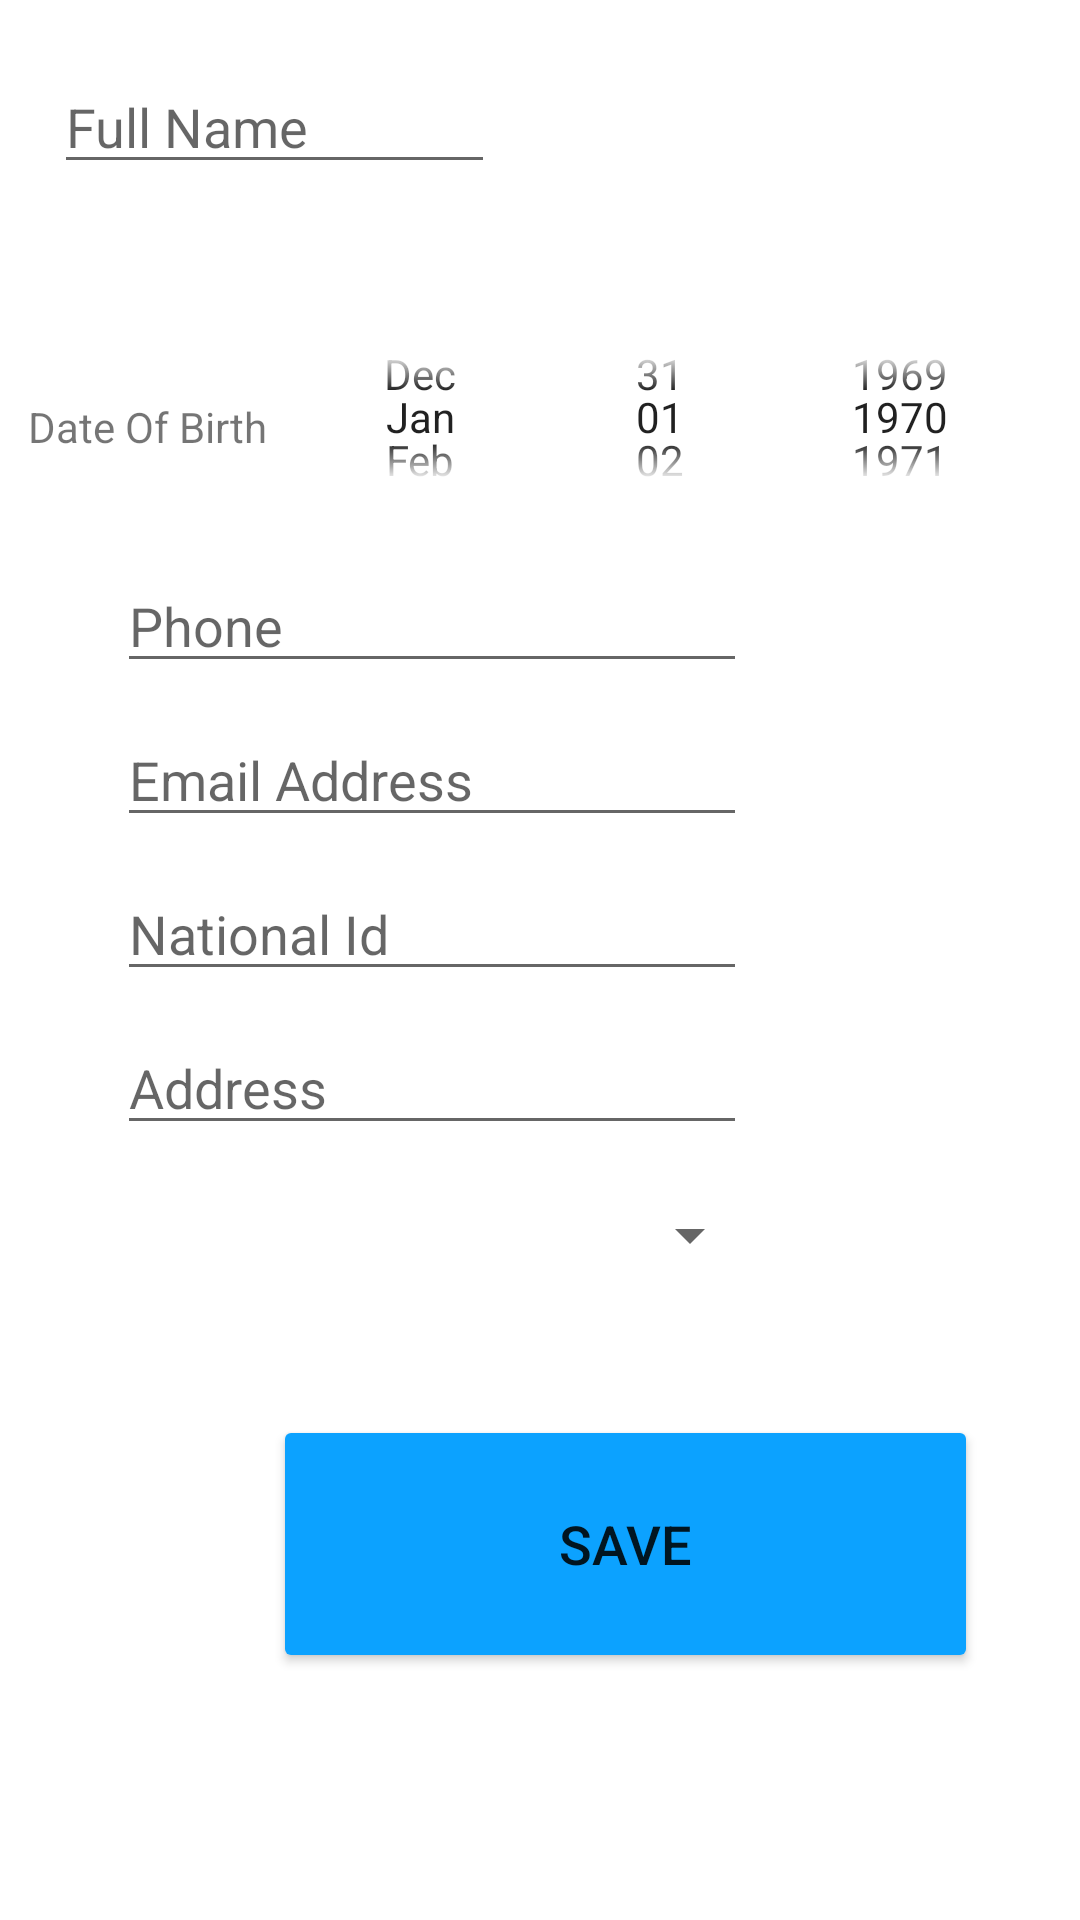

Reconstruct the res/layout file that produces this screen, plus the resources it refers to.
<!-- AndroidManifest.xml: application theme Theme.MobileAssigment2 -->
<!-- res/layout/activity_edit_teacher.xml -->
<?xml version="1.0" encoding="utf-8"?>
<RelativeLayout xmlns:android="http://schemas.android.com/apk/res/android"
    xmlns:app="http://schemas.android.com/apk/res-auto"
    xmlns:tools="http://schemas.android.com/tools"
    android:layout_width="match_parent"
    android:layout_height="match_parent"
    tools:context=".activities.teacher.EditTeacherActivity">

    <EditText
        android:id="@+id/editTextFullNameTeacherEdt"
        android:layout_width="147dp"
        android:layout_height="wrap_content"
        android:layout_alignParentStart="true"
        android:layout_alignParentLeft="true"
        android:layout_alignParentTop="true"
        android:layout_marginStart="18dp"
        android:layout_marginLeft="18dp"
        android:layout_marginTop="20dp"
        android:ems="10"
        android:hint="Full Name"
        android:inputType="textPersonName" />

    <DatePicker
        android:id="@+id/datePickerTeacherEdt"
        android:layout_width="wrap_content"
        android:layout_height="75dp"
        android:layout_below="@+id/editTextFullNameTeacherEdt"
        android:layout_alignParentEnd="true"
        android:layout_alignParentRight="true"
        android:layout_marginTop="40dp"
        android:layout_marginEnd="12dp"
        android:layout_marginRight="12dp"
        android:calendarViewShown="false"
        android:datePickerMode="spinner"
        android:spinnersShown="true" />

    <TextView
        android:id="@+id/textView2TeacherEdt"
        android:layout_width="98dp"
        android:layout_height="50dp"
        android:layout_below="@+id/editTextFullNameTeacherEdt"
        android:layout_marginTop="56dp"
        android:layout_marginEnd="37dp"
        android:layout_marginRight="37dp"
        android:layout_toStartOf="@+id/datePicker"
        android:layout_toLeftOf="@+id/datePicker"
        android:gravity="center"
        android:text="Date Of Birth" />

    <EditText
        android:id="@+id/editTextPhoneTeacherEdt"
        android:layout_width="wrap_content"
        android:layout_height="wrap_content"
        android:layout_below="@+id/datePickerTeacherEdt"
        android:layout_alignParentStart="true"
        android:layout_alignParentLeft="true"
        android:layout_marginStart="39dp"
        android:layout_marginLeft="39dp"
        android:layout_marginTop="10dp"
        android:ems="10"
        android:hint="Phone"
        android:inputType="phone" />

    <EditText
        android:id="@+id/editTextNationalNumberTeacherEdt"
        android:layout_width="wrap_content"
        android:layout_height="wrap_content"
        android:layout_below="@+id/editTextEmailAddressTeacherEdt"
        android:layout_alignParentStart="true"
        android:layout_alignParentLeft="true"
        android:layout_marginStart="39dp"
        android:layout_marginLeft="39dp"
        android:layout_marginTop="10dp"
        android:ems="10"
        android:hint="National Id"
        android:inputType="number" />

    <EditText
        android:id="@+id/editTextEmailAddressTeacherEdt"
        android:layout_width="wrap_content"
        android:layout_height="wrap_content"
        android:layout_below="@+id/editTextPhoneTeacherEdt"
        android:layout_alignParentStart="true"
        android:layout_alignParentLeft="true"
        android:layout_marginStart="39dp"
        android:layout_marginLeft="39dp"
        android:layout_marginTop="10dp"
        android:ems="10"
        android:hint="Email Address"
        android:inputType="textEmailAddress" />

    <EditText
        android:id="@+id/editTextAddressTeacherEdt"
        android:layout_width="wrap_content"
        android:layout_height="wrap_content"
        android:layout_below="@+id/editTextNationalNumberTeacherEdt"
        android:layout_alignParentStart="true"
        android:layout_alignParentLeft="true"
        android:layout_marginStart="39dp"
        android:layout_marginLeft="39dp"
        android:layout_marginTop="10dp"
        android:ems="10"
        android:hint="Address"
        android:inputType="textPostalAddress" />

    <Spinner
        android:id="@+id/classSpinnerTeacherEdt"
        android:layout_width="215dp"
        android:layout_height="40dp"
        android:layout_below="@+id/editTextAddressTeacherEdt"
        android:layout_alignParentStart="true"
        android:layout_alignParentLeft="true"
        android:layout_marginStart="39dp"
        android:layout_marginLeft="39dp"
        android:layout_marginTop="10dp" />

    <Button
        android:id="@+id/buttonTeacherEdt"
        android:layout_width="235dp"
        android:layout_height="86dp"
        android:layout_below="@+id/classSpinnerTeacherEdt"
        android:layout_alignParentStart="true"
        android:layout_alignParentLeft="true"
        android:layout_marginStart="91dp"
        android:layout_marginLeft="91dp"
        android:layout_marginTop="40dp"
        android:onClick="editTeacher"
        android:text="Save"
        android:textSize="18sp"
        app:backgroundTint="@color/student_blue1" />

</RelativeLayout>
<!-- resources referenced by this layout -->
<resources>
  <color name="student_blue1">#0CA2FF</color>
  <style name="Theme.MobileAssigment2" parent="Theme.MaterialComponents.DayNight.DarkActionBar">
          
          <item name="colorPrimary">@color/purple_500</item>
          <item name="colorPrimaryVariant">@color/purple_700</item>
          <item name="colorOnPrimary">@color/white</item>
          
          <item name="colorSecondary">@color/teal_200</item>
          <item name="colorSecondaryVariant">@color/teal_700</item>
          <item name="colorOnSecondary">@color/black</item>
          <item name="windowActionBar">false</item>
          <item name="windowNoTitle">true</item>
          
  
          
      </style>
  <color name="purple_500">#FF6200EE</color>
  <color name="purple_700">#FF3700B3</color>
  <color name="white">#FFFFFFFF</color>
  <color name="teal_200">#FF03DAC5</color>
  <color name="teal_700">#FF018786</color>
  <color name="black">#FF000000</color>
</resources>
